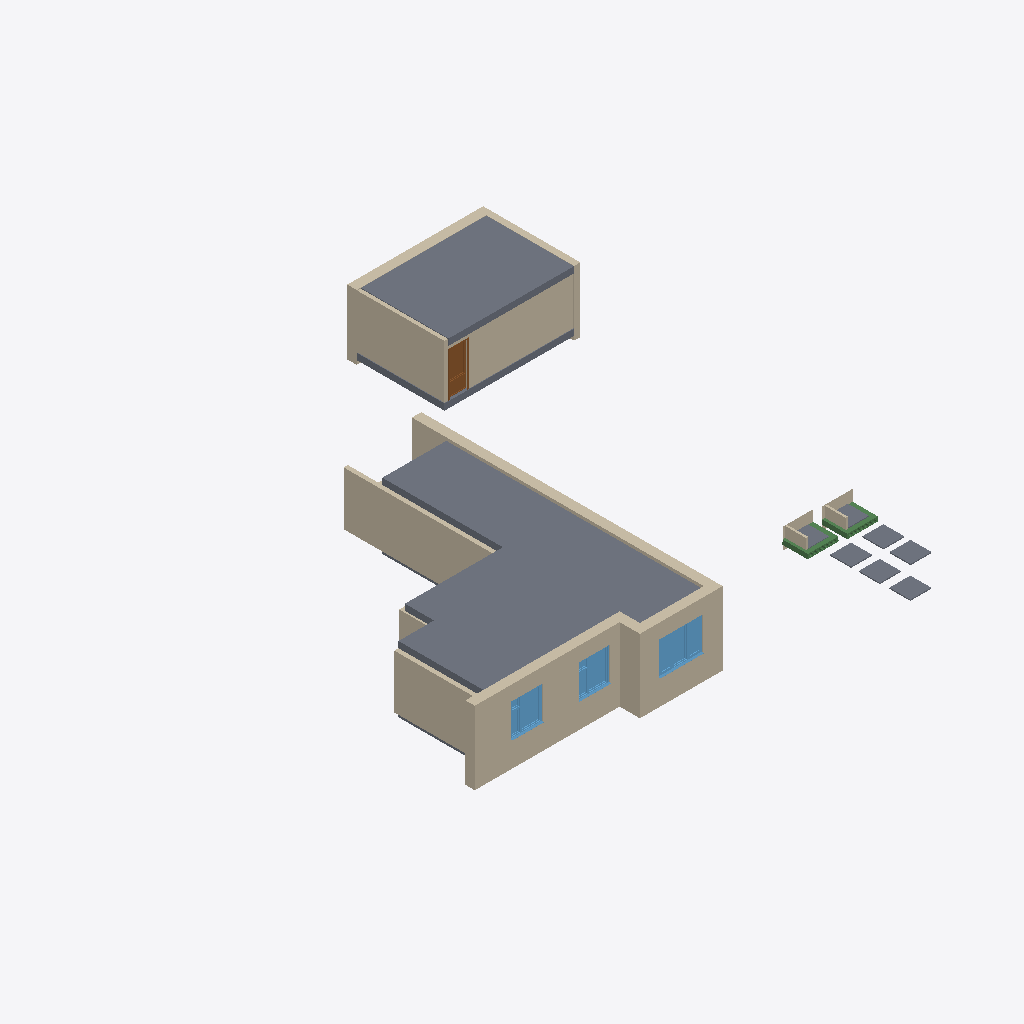
Isometric view of an IFC building model (IFC-SPF (STEP), schema IFC4, length unit millimetre), seen from the south-west, elements coloured by IFC class: 15 walls (beige), 11 slabs (grey), 3 windows (light blue), 2 beams (green), 1 door (brown).
Extent 21.3 m × 24.0 m × 3.5 m (x, y, z). Storeys (2): Плита перекрытия at -0.03 m; Потолок at 2.56 m. Elements (98): 25 IfcWall, 21 IfcPipeSegment, 19 IfcSlab, 11 IfcPipeFitting, 7 IfcDoor, 4 IfcWindow, 3 IfcBeam, 3 IfcSanitaryTerminal, 2 IfcFlowMeter, 2 IfcValve, 1 IfcElectricAppliance.

HEADER;
FILE_DESCRIPTION(('ViewDefinition [Renga View]'),'2;1');
FILE_NAME('Квартира_20230613.ifc','2023-06-13T21:16:00',(''),(''),'IfcPlusPlus','Renga 5.1.42156.0','');
FILE_SCHEMA(('IFC4'));
ENDSEC;
DATA;
#28=IFCPROJECT('0tWctdT7j0cBiZqDvKV2U9',$,'Тест',$,$,$,$,(#5),#27);
#34=IFCSITE('1YExdWvBLjIx4mIFOfkrGz',$,$,$,$,#33,$,$,.ELEMENT.,$,$,$,$,$);
#40=IFCBUILDING('3_rjZ1JbR6G9vVnmcUpYbB',$,$,$,$,#39,$,$,.ELEMENT.,$,$,$);
#51=IFCBUILDINGSTOREY('31RLUChCbFlPiH2WZfg_7T',$,'Плита перекрытия',$,$,#50,$,$,.ELEMENT.,-30.000000000000455);
#57=IFCBUILDINGSTOREY('12Yn74cIv2guqZV0TU3ejU',$,'Потолок',$,$,#56,$,$,.ELEMENT.,2560.0);
#4162=IFCSLAB('1pjj9cO_H7p87zrM0gaODN',$,'Перекрытие: 300,00 мм',$,$,#4167,#4197,$,.FLOOR.);
#3072=IFCSLAB('0ZMZwG4_LFjud3_2POcT9A',$,'Перекрытие: 300,00 мм',$,$,#3077,#3145,$,.FLOOR.);
#380=IFCWALL('0umgDMeNv4NfumPM$ulVT3',$,'Стена: 450,00 мм',$,$,#385,#447,$,.STANDARD.);
#828=IFCWALL('2LAeBjzaD7ZP0ofCelLQ9K',$,'Стена: 200,00 мм',$,$,#833,#857,$,.STANDARD.);
#500=IFCWALL('3UuWElUvbCrAXzq5vaOkUn',$,'Стена: 450,00 мм',$,$,#505,#559,$,.STANDARD.);
#150=IFCWALL('3JdxHlIlD3OAQndYWmW3GT',$,'Стена: 170,00 мм',$,$,#155,#241,$,.STANDARD.);
#306=IFCWALL('2xZ3Miibb0jg$od3ln$YXI',$,'Стена: 170,00 мм',$,$,#311,#379,$,.STANDARD.);
#560=IFCWALL('1HOXVrX09CqQJ9H6WlZ3$w',$,'Стена: 450,00 мм',$,$,#565,#611,$,.STANDARD.);
#612=IFCWALL('0T0UUNlbr6qvgxwmkRYFsZ',$,'Стена: 200,00 мм',$,$,#617,#641,$,.STANDARD.);
#254=IFCWALL('2l4vO8qWf0LguMNXfneFG4',$,'Стена: 450,00 мм',$,$,#259,#305,$,.STANDARD.);
#448=IFCWALL('3SJlKbxp94RBY7vLan8r0q',$,'Стена: 450,00 мм',$,$,#453,#499,$,.STANDARD.);
#2982=IFCSLAB('3UKdC$6l57_BsZmckavQUH',$,'Перекрытие: 300,00 мм',$,$,#2987,#3055,$,.FLOOR.);
#2562=IFCWINDOW('1gc8A3I_13JxKqn1Jpz_fP',$,'Окно - Трехстворчатое (коричневое дерево): 2 100,00 мм x 1 600,00 мм',$,$,#2718,#2712,$,1600.0,2100.0,$,$,$);
#2936=IFCWINDOW('17jyNxwvPEEPBUSZwv1H0N',$,'Окно - Двухстворчатое (коричневое дерево): 1 500,00 мм x 1 600,00 мм',$,$,#2980,#2974,$,1600.0,1500.0,$,$,$);
#72=IFCWALL('244nB6JK57RB_nEIICmZqX',$,'Стена: 300,00 мм',$,$,#77,#131,$,.STANDARD.);
#2744=IFCWINDOW('3jN6Mn1T9FguMz5$RR8Uct',$,'Окно - Двухстворчатое (коричневое дерево): 1 500,00 мм x 1 600,00 мм',$,$,#2910,#2904,$,1600.0,1500.0,$,$,$);
#1209=IFCDOOR('3Jr$zpXfr7Qx4QJ8PXDCnN',$,'Дверь - Однопольная распашная (остекленное 1/5): 900,00 мм x 2 100,00 мм',$,$,#1389,#1380,$,2100.0,900.0,$,$,$);
#7425=IFCBEAM('1hwmVYKrYCHxCs7CICO6jh',$,'Балка - Плита ПК 57.10',$,$,#7430,#7481,$,$);
#7490=IFCBEAM('2E5XzrhAgpJQaxM$JJ4B3h',$,'Балка - Плита ПК 57.10',$,$,#7495,#7503,$,$);
#4125=IFCSLAB('399NwbKbb9iO1UWyEGfhHG',$,'Перекрытие: 50,00 мм',$,$,#4130,#4154,'П-1',.FLOOR.);
#3397=IFCSLAB('0VnOkVZCP0Pvz3kneiKGZB',$,'Перекрытие: 50,00 мм',$,$,#3402,#3426,'П-1',.FLOOR.);
#3597=IFCSLAB('005QuD4T53iQIEb0tfvvl6',$,'Перекрытие: 50,00 мм',$,$,#3602,#3626,'П-1',.FLOOR.);
#4088=IFCSLAB('2xrtCySurFe9FVEqGsRGnc',$,'Перекрытие: 50,00 мм',$,$,#4093,#4117,'П-1',.FLOOR.);
#3560=IFCSLAB('2bQpogb8b5nelSRNFRrgh5',$,'Перекрытие: 50,00 мм',$,$,#3565,#3589,'П-1',.FLOOR.);
#858=IFCWALL('0rQH5FfIDEMx9JzLEbyTHD',$,'Стена: 200,00 мм',$,$,#863,#887,$,.STANDARD.);
#3932=IFCSLAB('0ed8kunxXFn9yTexCG0YHm',$,'Перекрытие: 39,00 мм',$,$,#3937,#4061,'ОП 131',.FLOOR.);
#3183=IFCSLAB('3Q0YrBR6v2jfL3BgZAzvxJ',$,'Перекрытие: 25,00 мм',$,$,#3188,#3300,'ОП 131',.FLOOR.);
#1100=IFCWALL('0mWZBEPUjAqfh5TXTM2o6M',$,'Стена: 100,00 мм',$,$,#1105,#1129,'ПГП-100 -1',.STANDARD.);
#1020=IFCWALL('1KfBMBlZ54OxVQN2llgbh7',$,'Стена: 100,00 мм',$,$,#1025,#1049,'ПГП-100 -1',.STANDARD.);
#1130=IFCWALL('28FaKCw3LFxuC0Nx_voWjF',$,'Стена: 1,00 мм',$,$,#1135,#1159,$,.STANDARD.);
#1060=IFCWALL('0mGSL1FvDEYhjZprXRGU$n',$,'Стена: 1,00 мм',$,$,#1065,#1089,$,.STANDARD.);
#3147=IFCSLAB('36Hd7Ho7PFaOOU13nkySZs',$,'Перекрытие: 300,00 мм',$,$,#3152,#3182,$,.FLOOR.);
ENDSEC;